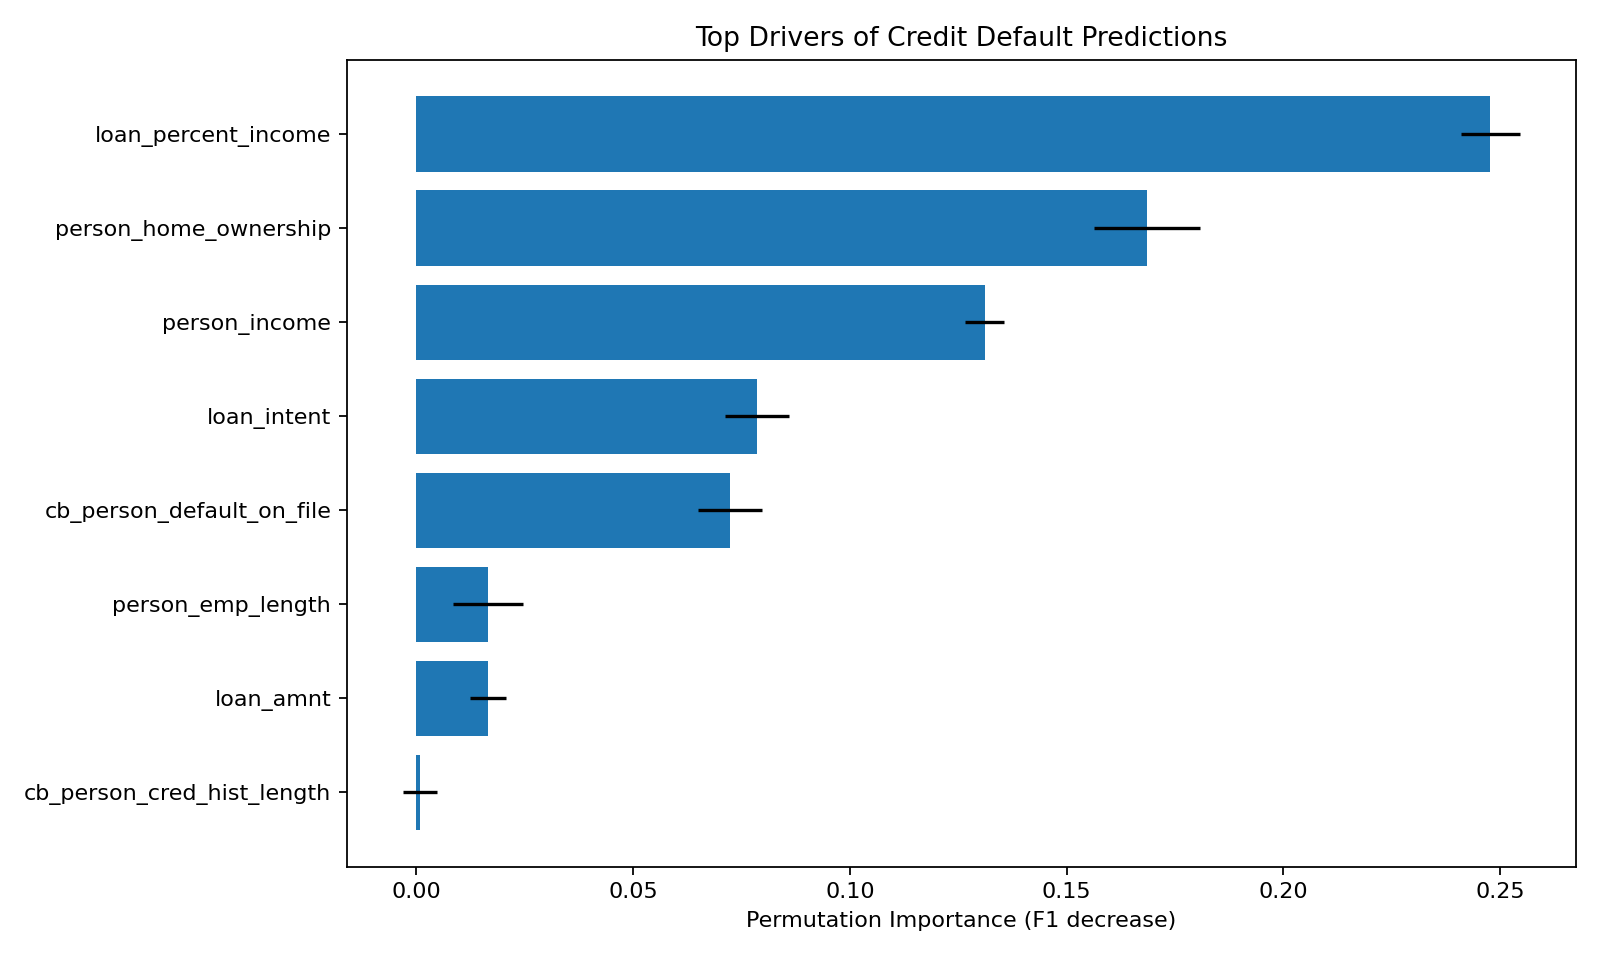

Values plotted in this chart, from the file beside it:
feature, importance_mean, importance_std
loan_percent_income, 0.2477, 0.006849
person_home_ownership, 0.1685, 0.01225
person_income, 0.1311, 0.004474
loan_intent, 0.07853, 0.007431
cb_person_default_on_file, 0.0724, 0.007457
person_emp_length, 0.01656, 0.008011
loan_amnt, 0.01654, 0.004246
cb_person_cred_hist_length, 0.0008309, 0.003966
